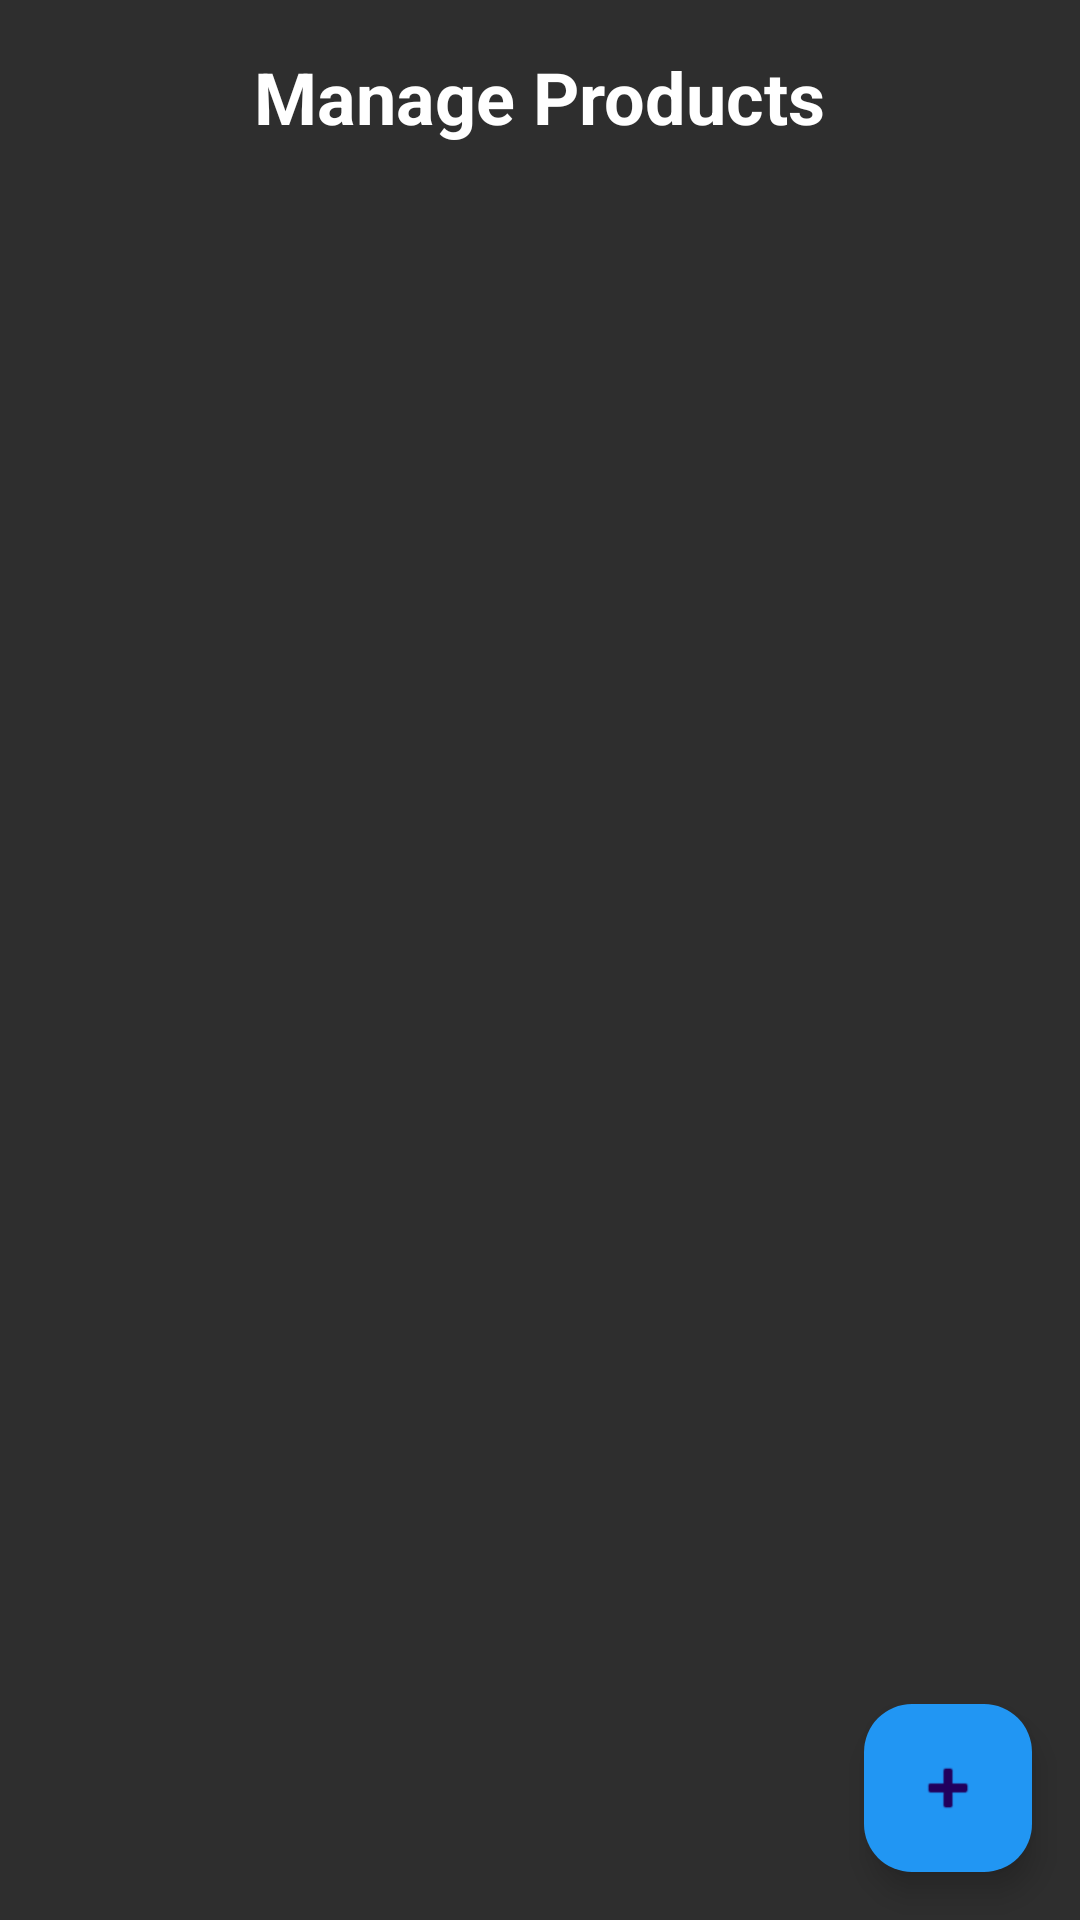

This screen was rendered from an Android layout file. Write that file and the resources it references.
<!-- AndroidManifest.xml: application theme Theme.OnlineClothesShop -->
<!-- res/layout/activity_manage_product.xml -->
<?xml version="1.0" encoding="utf-8"?>
<RelativeLayout xmlns:android="http://schemas.android.com/apk/res/android"
    android:layout_width="match_parent"
    android:layout_height="match_parent"
    android:background="#2E2E2E">

    <TextView
        android:layout_width="wrap_content"
        android:layout_height="wrap_content"
        android:text="Manage Products"
        android:textColor="#FFFFFF"
        android:textSize="24sp"
        android:textStyle="bold"
        android:layout_margin="16dp"
        android:layout_alignParentTop="true"
        android:layout_centerHorizontal="true" />

    <androidx.recyclerview.widget.RecyclerView
        android:id="@+id/rvProductList"
        android:layout_width="match_parent"
        android:layout_height="match_parent"
        android:layout_marginTop="60dp"
        android:padding="8dp" />

    <com.google.android.material.floatingactionbutton.FloatingActionButton
        android:id="@+id/btnAddProduct"
        android:layout_width="wrap_content"
        android:layout_height="wrap_content"
        android:layout_alignParentEnd="true"
        android:layout_alignParentBottom="true"
        android:layout_margin="16dp"
        android:src="@android:drawable/ic_input_add"
        android:backgroundTint="#2196F3" />
</RelativeLayout>
<!-- resources referenced by this layout -->
<resources>
  <style name="Theme.OnlineClothesShop" parent="Base.Theme.OnlineClothesShop" />
  <style name="Base.Theme.OnlineClothesShop" parent="Theme.Material3.DayNight.NoActionBar">
  
      </style>
</resources>
